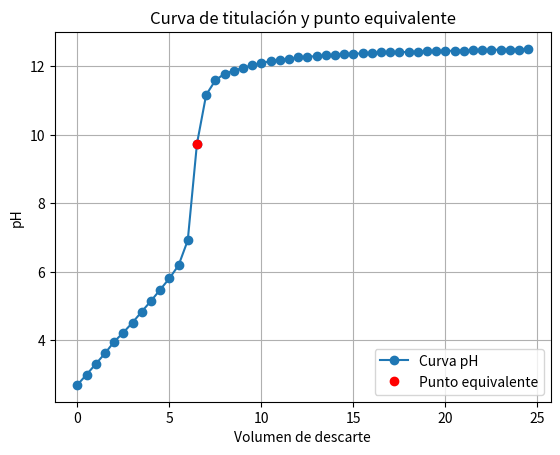

Source code (Python):
import numpy as np
import matplotlib.pyplot as plt

#Datos

ph_values = [
2.70, 3.00, 3.31, 3.62, 3.96, 4.23, 4.52, 4.84, 5.15, 5.48, 5.81, 6.19, 6.92, 9.74, 11.17, 11.59, 11.79, 11.87, 11.96, 12.03, 12.10, 12.15, 12.20, 12.21, 12.26, 
12.28, 12.30, 12.32, 12.34, 12.36, 12.37, 12.38, 12.39, 12.41, 12.41, 12.42, 12.42, 12.43, 12.44, 12.45,12.45, 12.46, 12.46, 12.47, 12.48, 12.48, 12.49, 12.49, 12.49, 12.51 
]
increment = 0.5

volumes = [i * increment for i in range(len(ph_values))]

#numpy arrays
volumes_np = np.array(volumes)
ph_values_np = np.array(ph_values)

#derivada (pendiente)
dpH_dV = np.gradient(ph_values_np, increment)

# Buscamos el índice del máximo de la derivada
idx_equiv = np.argmax(dpH_dV)
volume_equiv = volumes[idx_equiv]
ph_equiv = ph_values[idx_equiv]

print(f"Punto equivalente aproximado: Volumen = {volume_equiv} , pH = {ph_equiv}")
print(f"Máxima pendiente (derivada) = {dpH_dV[idx_equiv]}, lista de pendientes = {dpH_dV}")
# Grafica de la curva y punto equivalente
plt.plot(volumes, ph_values, marker='o', label='Curva pH')
plt.plot(volume_equiv, ph_equiv, 'ro', label='Punto equivalente')
plt.xlabel('Volumen de descarte')
plt.ylabel('pH')
plt.title('Curva de titulación y punto equivalente')
plt.legend()
plt.grid(True)
plt.show()

#pthon index.py